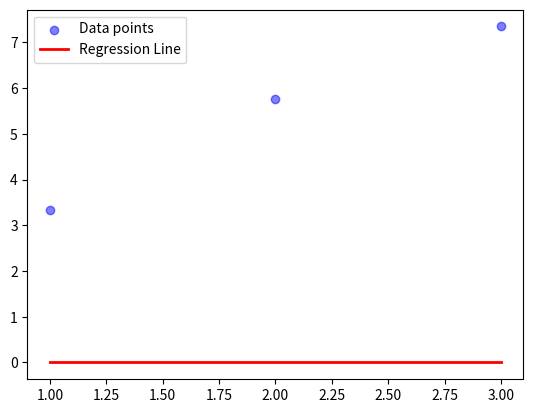

Reproduce this figure in Python.
def L(w, b):
    return 32.8 - 24.613*w - 10.96*b + (14/3)*w**2 + 4*w*b + b**2

def dLdw(w, b):
    return -24.613 + (28/3) * w + 4*b

def dLdb(w, b):
    return -10.96 + 4*w + w*b

x = [1.0, 2.0, 3.0]
y = [3.33, 5.77, 7.35]

import matplotlib.pyplot as plt

w0 = 0
b0 = 0
learning_rate = 0.01

dw = dLdw(w0, b0)
db = dLdb(w0, b0)

w = [w0]
b = [b0]
dw_hist = [dw]
db_hist = [db]

for i in range(1000):
    old_w = w[-1]
    old_b = b[-1]
    new_w = old_w - learning_rate * dw
    new_b = old_b - learning_rate * db
    dw = dLdw(new_w, new_b)
    db = dLdb(new_w, new_b)

    # append
    w.append(new_w)
    b.append(new_b)
    dw_hist.append(dw)
    db_hist.append(db)

import numpy as np
import matplotlib.animation as animation

X = np.array(x)
Y = np.array(y)

fig, ax = plt.subplots()
ax.scatter(X, Y, color='blue', alpha=0.5, label="Data points")
line, = ax.plot(X, w0 * X + b0, 'r-', linewidth=2, label="Regression Line")
ax.legend()

# Animation function
def update(frame):
    line.set_ydata(w[frame] * X + b[frame])  # Update line equation
    return line,

# Create animation
ani = animation.FuncAnimation(fig, update, frames=len(w), interval=500, blit=True)

# Show animation
plt.show()